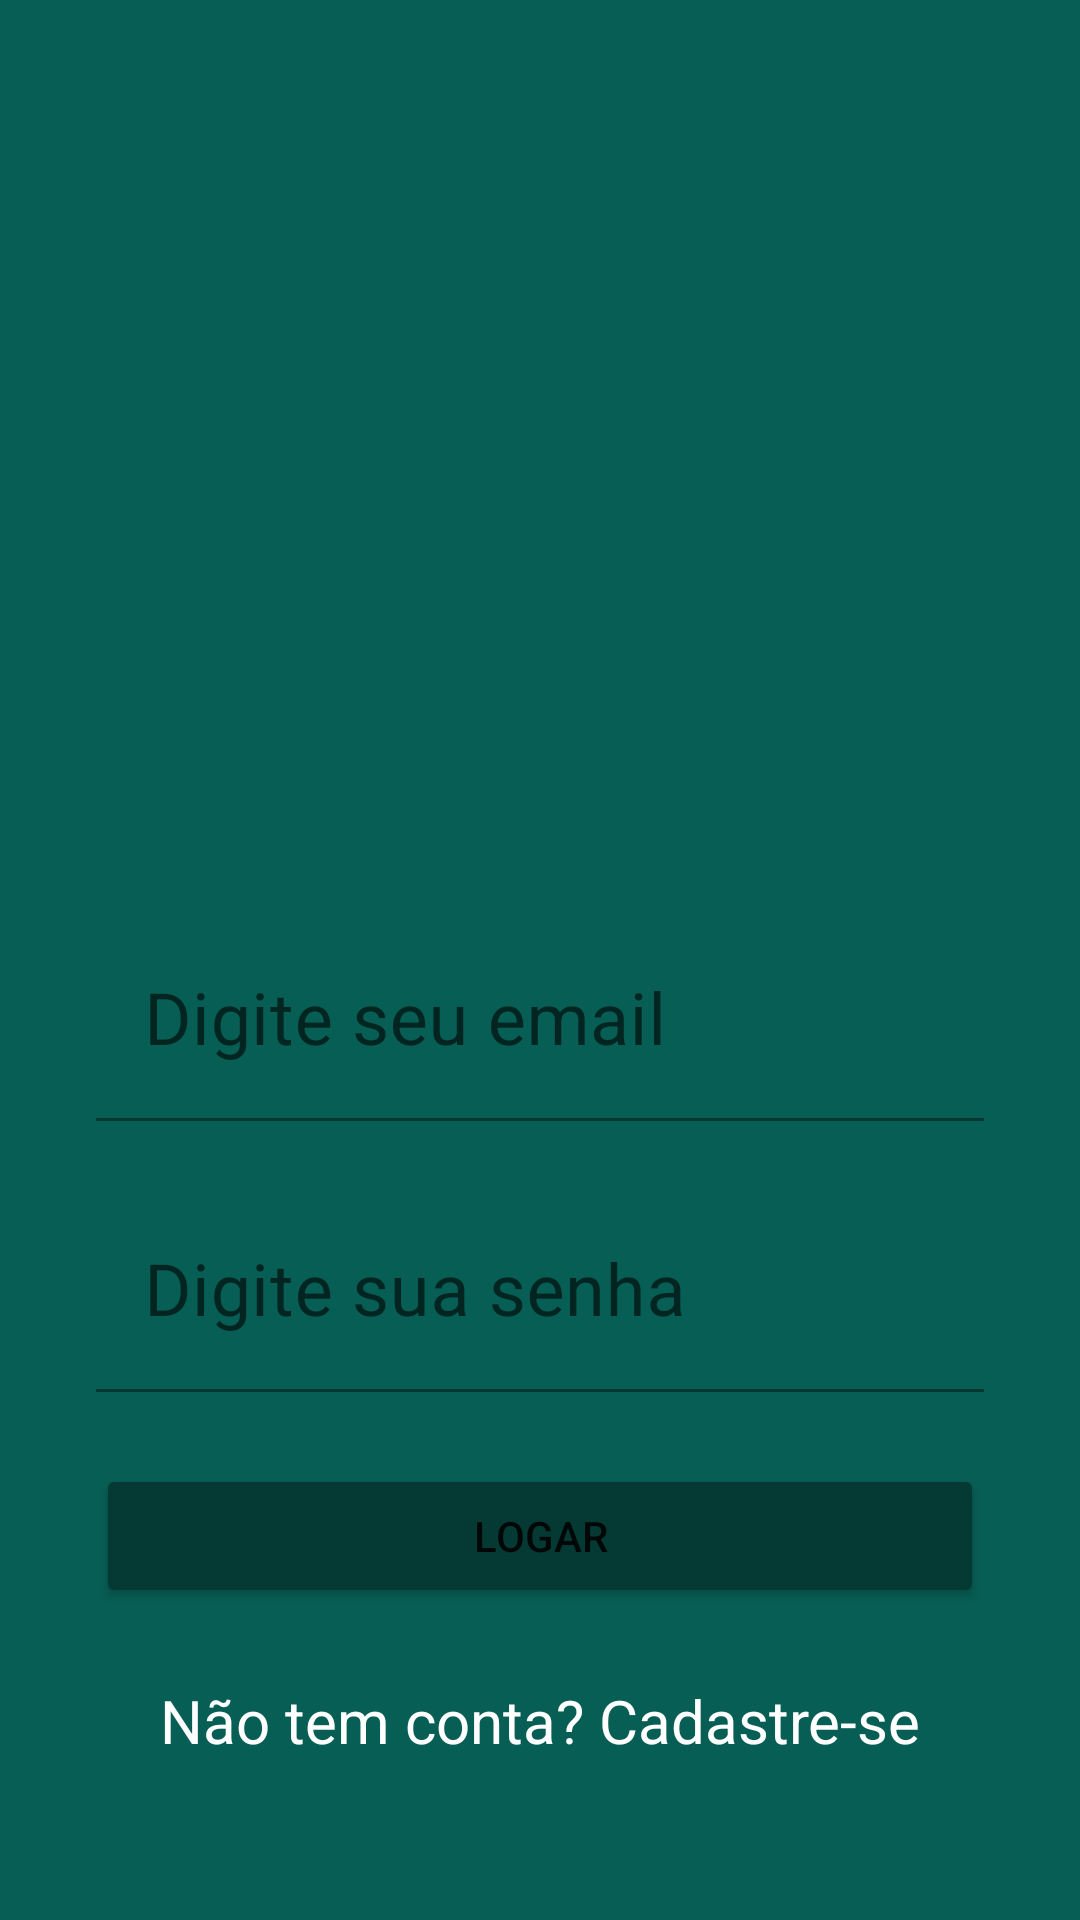

Android layout source for this screen:
<!-- AndroidManifest.xml: application theme Theme.WhatSalaE -->
<!-- res/layout/activity_login.xml -->
<?xml version="1.0" encoding="utf-8"?>
<androidx.constraintlayout.widget.ConstraintLayout xmlns:android="http://schemas.android.com/apk/res/android"
    xmlns:app="http://schemas.android.com/apk/res-auto"
    xmlns:tools="http://schemas.android.com/tools"
    android:layout_width="match_parent"
    android:layout_height="match_parent"
    android:background="@color/teal_700"
    tools:context=".LoginActivity">

    <ImageView
        android:id="@+id/imageView"
        android:layout_width="200dp"
        android:layout_height="150dp"
        android:layout_marginTop="80dp"
        app:layout_constraintBottom_toTopOf="@+id/textInputLayout"
        app:layout_constraintEnd_toEndOf="parent"
        app:layout_constraintStart_toStartOf="parent"
        app:layout_constraintTop_toTopOf="parent"
        app:layout_constraintVertical_chainStyle="packed"
        app:srcCompat="@drawable/logo" />

    <com.google.android.material.textfield.TextInputLayout
        android:id="@+id/textInputLayout"
        android:layout_width="match_parent"
        android:layout_height="wrap_content"
        android:layout_marginStart="32dp"
        android:layout_marginTop="24dp"
        android:layout_marginEnd="32dp"
        android:hint="Digite seu email"
        app:hintTextColor="@color/teal_200"
        app:layout_constraintBottom_toTopOf="@+id/textInputLayout2"
        app:layout_constraintEnd_toEndOf="parent"
        app:layout_constraintStart_toStartOf="parent"
        app:layout_constraintTop_toBottomOf="@+id/imageView">

        <com.google.android.material.textfield.TextInputEditText
            android:id="@+id/editLoginEmail"
            android:layout_width="match_parent"
            android:layout_height="wrap_content"
            android:background="@color/teal_700"
            android:inputType="textWebEmailAddress"
            android:textColor="@color/white"
            android:textSize="24sp" />
    </com.google.android.material.textfield.TextInputLayout>

    <com.google.android.material.textfield.TextInputLayout
        android:id="@+id/textInputLayout2"
        android:layout_width="0dp"
        android:layout_height="wrap_content"
        android:layout_marginStart="32dp"
        android:layout_marginTop="24dp"
        android:layout_marginEnd="32dp"
        android:background="@color/teal_700"
        android:hint="Digite sua senha"
        app:layout_constraintBottom_toTopOf="@+id/btLogar"
        app:layout_constraintEnd_toEndOf="parent"
        app:layout_constraintStart_toStartOf="parent"
        app:layout_constraintTop_toBottomOf="@+id/textInputLayout">

        <com.google.android.material.textfield.TextInputEditText
            android:id="@+id/editLoginSenha"
            android:layout_width="match_parent"
            android:layout_height="wrap_content"
            android:background="@color/teal_700"
            android:textSize="24sp" />
    </com.google.android.material.textfield.TextInputLayout>

    <Button
        android:id="@+id/btLogar"
        android:layout_width="0dp"
        android:layout_height="wrap_content"
        android:layout_marginStart="32dp"
        android:layout_marginTop="24dp"
        android:layout_marginEnd="32dp"
        android:backgroundTint="#053A34"
        android:text="Logar"
        app:layout_constraintBottom_toTopOf="@+id/textView"
        app:layout_constraintEnd_toEndOf="parent"
        app:layout_constraintStart_toStartOf="parent"
        app:layout_constraintTop_toBottomOf="@+id/textInputLayout2" />

    <TextView
        android:id="@+id/textView"
        android:layout_width="wrap_content"
        android:layout_height="wrap_content"
        android:layout_marginTop="24dp"
        android:onClick="abrirCadastro"
        android:text="Não tem conta? Cadastre-se"
        android:textColor="@color/white"
        android:textSize="20sp"
        app:layout_constraintBottom_toBottomOf="parent"
        app:layout_constraintEnd_toEndOf="parent"
        app:layout_constraintStart_toStartOf="parent"
        app:layout_constraintTop_toBottomOf="@+id/btLogar" />
</androidx.constraintlayout.widget.ConstraintLayout>
<!-- resources referenced by this layout -->
<resources>
  <color name="teal_200">#FF03DAC5</color>
  <color name="teal_700">#FF075e54</color>
  <color name="white">#FFFFFFFF</color>
  <style name="Theme.WhatSalaE" parent="Theme.MaterialComponents.DayNight.NoActionBar">
          
          <item name="colorPrimary">@color/teal_700</item>
          <item name="colorPrimaryVariant">@color/teal_700</item>
          <item name="colorOnPrimary">@color/white</item>
          
          <item name="colorSecondary">@color/teal_200</item>
          <item name="colorSecondaryVariant">@color/teal_700</item>
          <item name="colorOnSecondary">@color/black</item>
          
          <item name="android:statusBarColor">?attr/colorPrimaryVariant</item>
          
      </style>
  <color name="black">#FF000000</color>
</resources>
